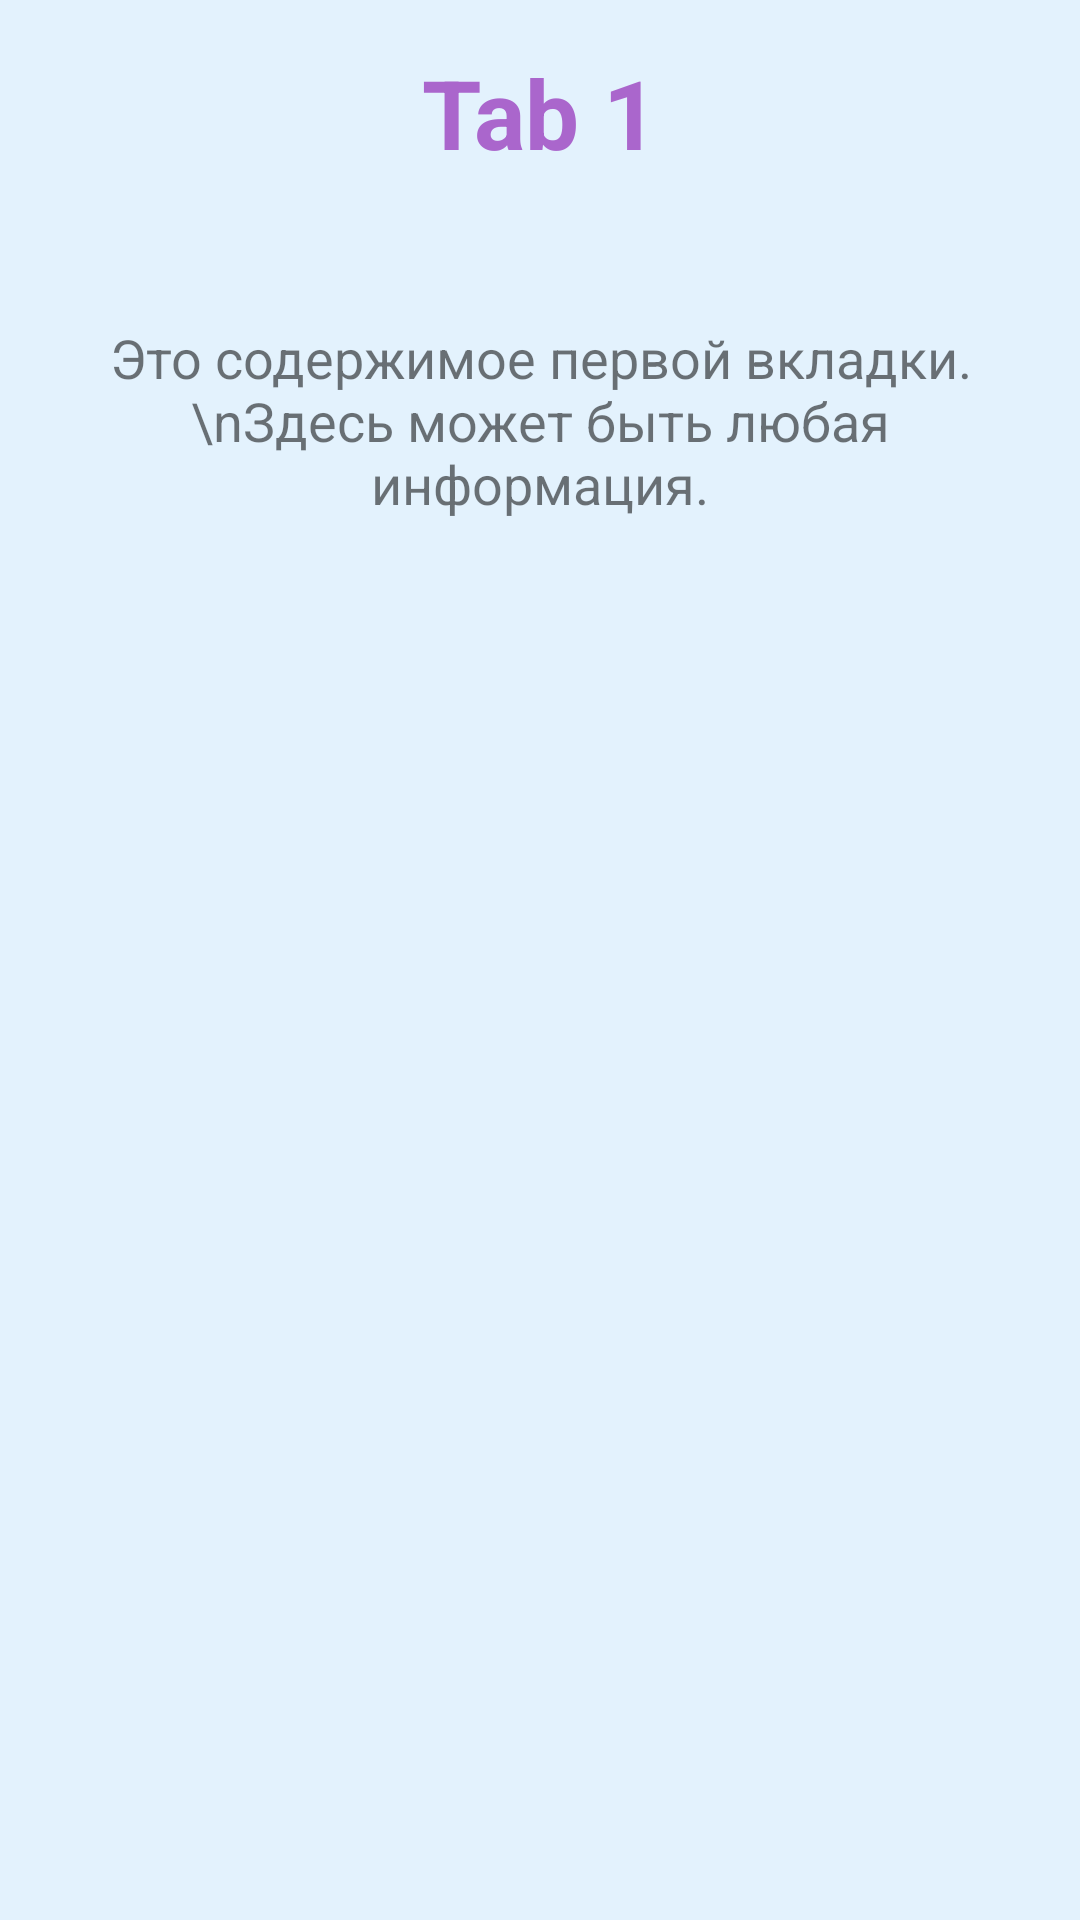

This screen was rendered from an Android layout file. Write that file and the resources it references.
<!-- AndroidManifest.xml: application theme Theme.MyActivities -->
<!-- res/layout/fragment_tab1.xml -->
<?xml version="1.0" encoding="utf-8"?>
<androidx.constraintlayout.widget.ConstraintLayout xmlns:android="http://schemas.android.com/apk/res/android"
    xmlns:app="http://schemas.android.com/apk/res-auto"
    android:layout_width="match_parent"
    android:layout_height="match_parent"
    android:padding="16dp"
    android:background="#E3F2FD">

    <TextView
        android:id="@+id/tv_tab1_title"
        android:layout_width="wrap_content"
        android:layout_height="wrap_content"
        android:text="Tab 1"
        android:textSize="32sp"
        android:textStyle="bold"
        android:textColor="?attr/colorPrimary"
        app:layout_constraintTop_toTopOf="parent"
        app:layout_constraintStart_toStartOf="parent"
        app:layout_constraintEnd_toEndOf="parent" />

    <TextView
        android:id="@+id/tv_tab1_content"
        android:layout_width="match_parent"
        android:layout_height="wrap_content"
        android:text="Это содержимое первой вкладки.\nЗдесь может быть любая информация."
        android:textSize="18sp"
        android:gravity="center"
        android:layout_marginTop="32dp"
        android:padding="16dp"
        app:layout_constraintTop_toBottomOf="@id/tv_tab1_title"
        app:layout_constraintStart_toStartOf="parent"
        app:layout_constraintEnd_toEndOf="parent" />

</androidx.constraintlayout.widget.ConstraintLayout>
<!-- resources referenced by this layout -->
<resources>
  <style name="Theme.MyActivities" parent="Theme.AppCompat.Light.DarkActionBar">
          <item name="colorPrimary">@android:color/black</item>
          <item name="colorPrimaryDark">@android:color/black</item>
          <item name="colorAccent">@android:color/black</item>
      </style>
</resources>
